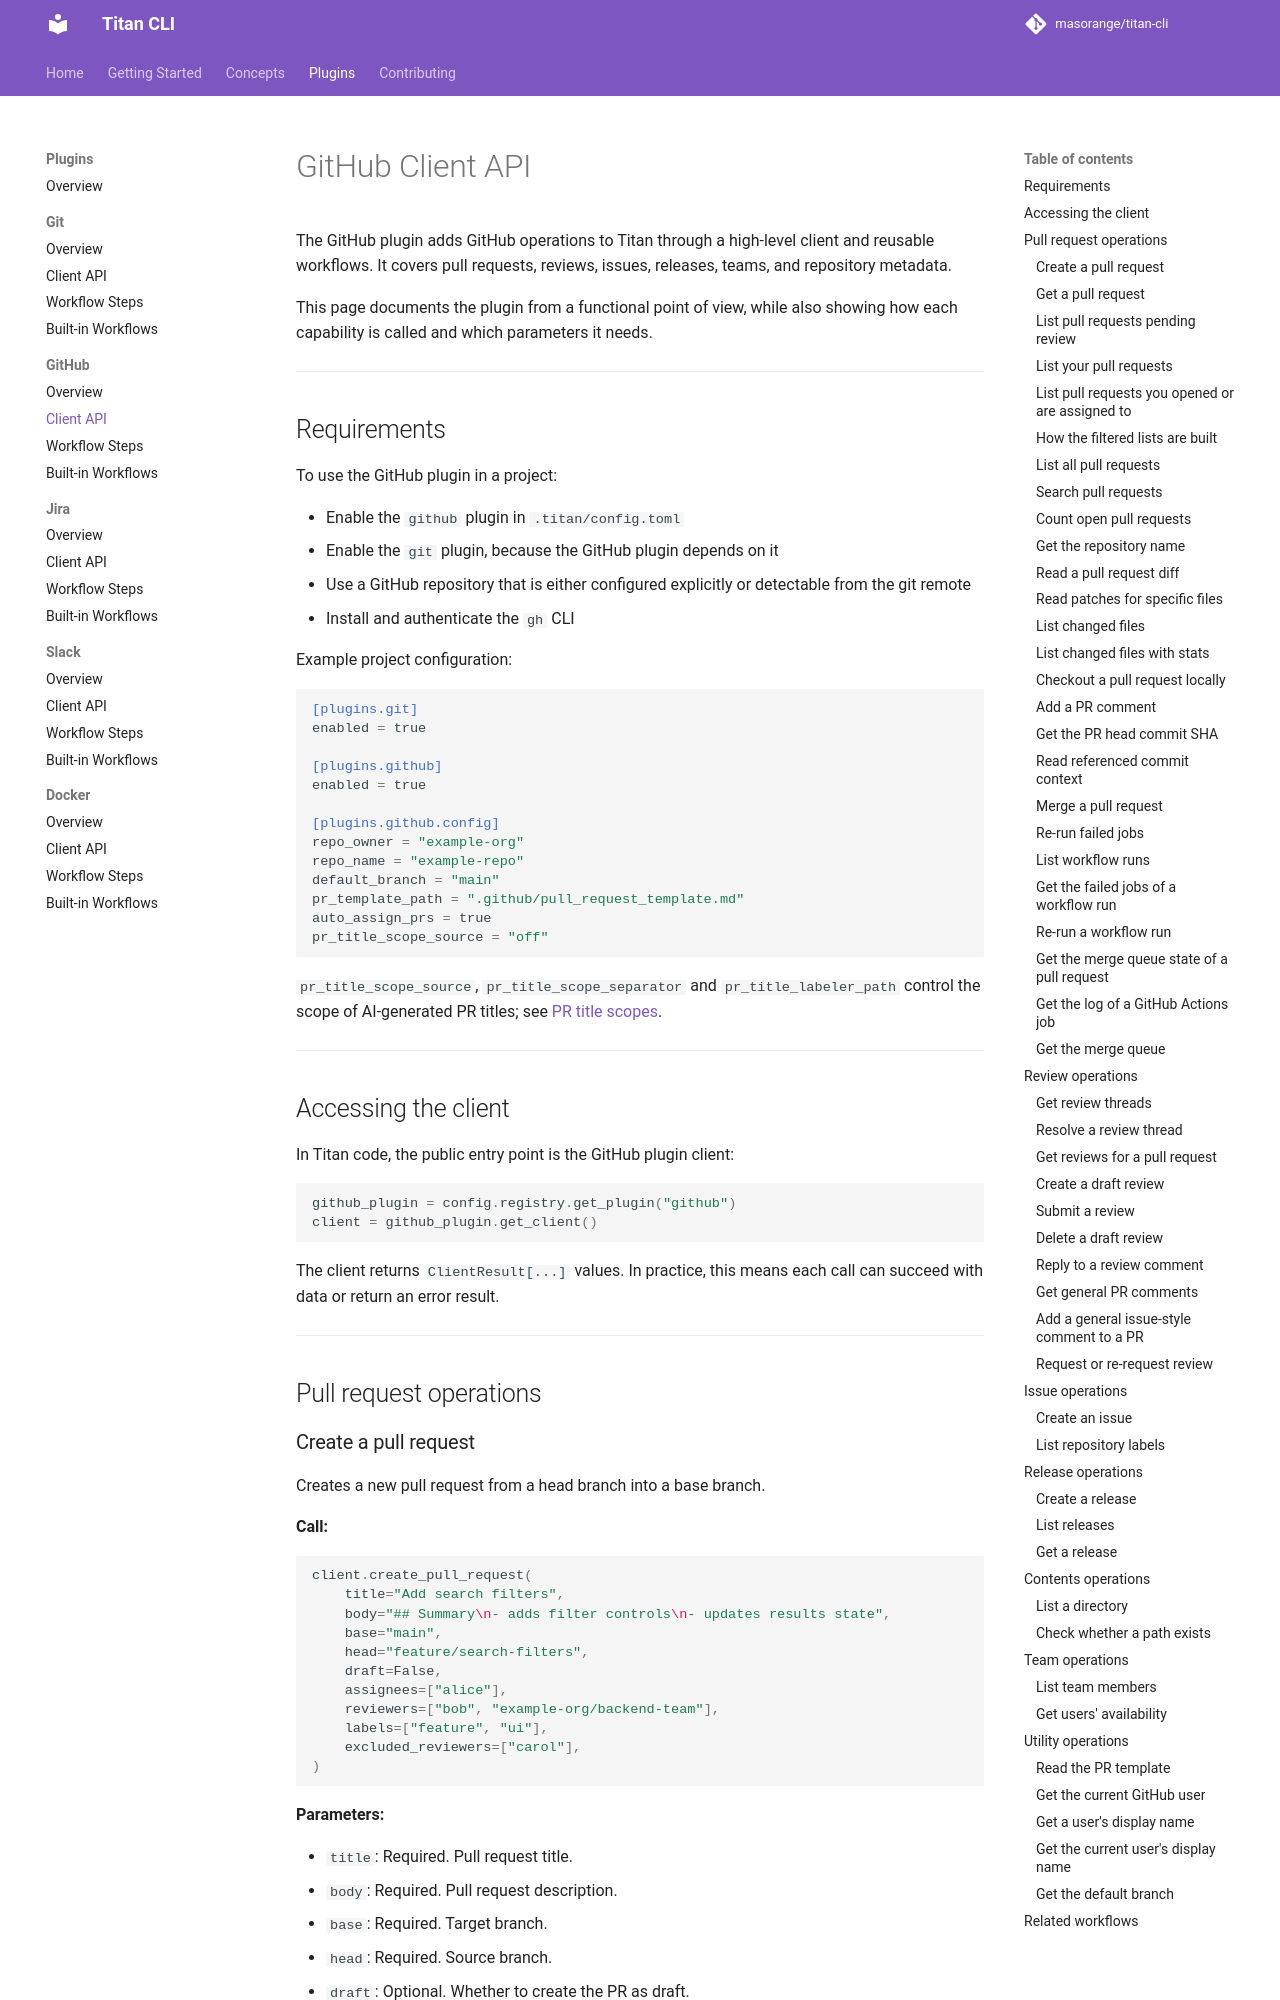

repository: masorange/titan-cli · page: plugins/github/client-api/index.html · generator: mkdocs

# GitHub Client API

The GitHub plugin adds GitHub operations to Titan through a high-level client and reusable workflows. It covers pull requests, reviews, issues, releases, teams, and repository metadata.

This page documents the plugin from a functional point of view, while also showing how each capability is called and which parameters it needs.

---

## Requirements

To use the GitHub plugin in a project:

- Enable the `github` plugin in `.titan/config.toml`
- Enable the `git` plugin, because the GitHub plugin depends on it
- Use a GitHub repository that is either configured explicitly or detectable from the git remote
- Install and authenticate the `gh` CLI

Example project configuration:

```toml
[plugins.git]
enabled = true

[plugins.github]
enabled = true

[plugins.github.config]
repo_owner = "example-org"
repo_name = "example-repo"
default_branch = "main"
pr_template_path = ".github/pull_request_template.md"
auto_assign_prs = true
pr_title_scope_source = "off"
```

`pr_title_scope_source`, `pr_title_scope_separator` and `pr_title_labeler_path` control the scope of AI-generated PR titles; see [PR title scopes](./overview.md#pr-title-scopes).

---

## Accessing the client

In Titan code, the public entry point is the GitHub plugin client:

```python
github_plugin = config.registry.get_plugin("github")
client = github_plugin.get_client()
```

The client returns `ClientResult[...]` values. In practice, this means each call can succeed with data or return an error result.

---

## Pull request operations

### Create a pull request

Creates a new pull request from a head branch into a base branch.

**Call:**

```python
client.create_pull_request(
    title="Add search filters",
    body="## Summary\n- adds filter controls\n- updates results state",
    base="main",
    head="feature/search-filters",
    draft=False,
    assignees=["alice"],
    reviewers=["bob", "example-org/backend-team"],
    labels=["feature", "ui"],
    excluded_reviewers=["carol"],
)
```

**Parameters:**

- `title`: Required. Pull request title.
- `body`: Required. Pull request description.
- `base`: Required. Target branch.
- `head`: Required. Source branch.
- `draft`: Optional. Whether to create the PR as draft.
- `assignees`: Optional. GitHub usernames to assign.
- `reviewers`: Optional. Usernames or teams.
- `labels`: Optional. Labels to apply.
- `excluded_reviewers`: Optional. Usernames to exclude after team expansion.
